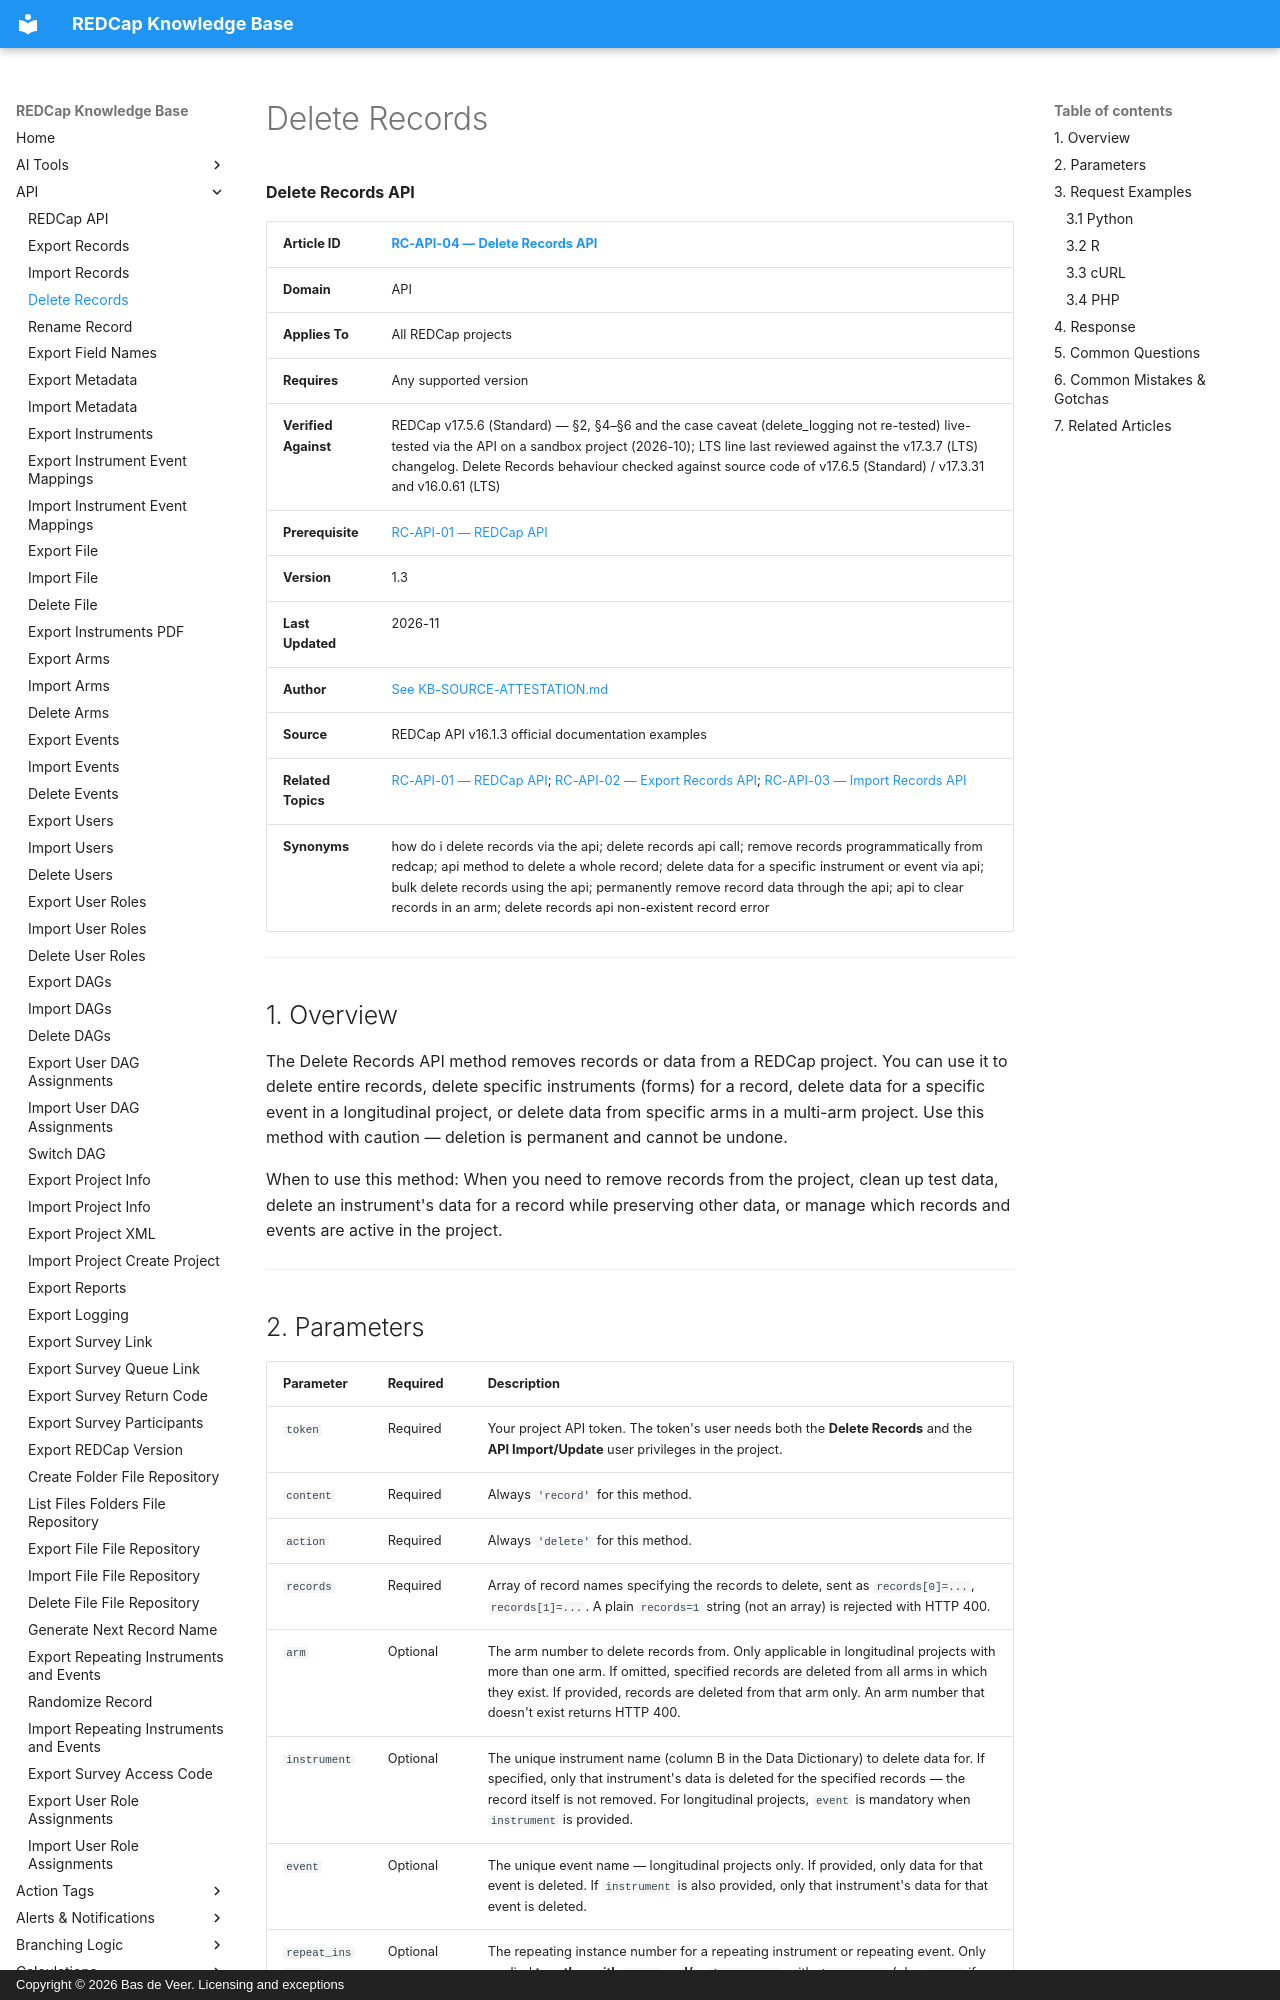

repository: bdeveer/REDCap_KB_RAG · page: RC-API-04_Delete-Records/index.html · generator: mkdocs · copyright: Copyright © 2026 Bas de Veer. Licensing and exceptions



**Delete Records API**

| **Article ID** | [RC-API-04 — Delete Records API](RC-API-04_Delete-Records.md) |
|---|---|
| **Domain** | API |
| **Applies To** | All REDCap projects |
| **Requires** | Any supported version |
| **Verified Against** | REDCap v17.5.6 (Standard) — §2, §4–§6 and the case caveat (delete_logging not re-tested) live-tested via the API on a sandbox project (2026-10); LTS line last reviewed against the v17.3.7 (LTS) changelog. Delete Records behaviour checked against source code of v17.6.5 (Standard) / v17.3.31 and v16.0.61 (LTS) |
| **Prerequisite** | [RC-API-01 — REDCap API](RC-API-01_REDCap-API.md) |
| **Version** | 1.3 |
| **Last Updated** | 2026-11 |
| **Author** | [See KB-SOURCE-ATTESTATION.md](KB-SOURCE-ATTESTATION.md) |
| **Source** | REDCap API v16.1.3 official documentation examples |
| **Related Topics** | [RC-API-01 — REDCap API](RC-API-01_REDCap-API.md); [RC-API-02 — Export Records API](RC-API-02_Export-Records.md); [RC-API-03 — Import Records API](RC-API-03_Import-Records.md)|
| **Synonyms** | how do i delete records via the api; delete records api call; remove records programmatically from redcap; api method to delete a whole record; delete data for a specific instrument or event via api; bulk delete records using the api; permanently remove record data through the api; api to clear records in an arm; delete records api non-existent record error |

---

## 1. Overview

The Delete Records API method removes records or data from a REDCap project. You can use it to delete entire records, delete specific instruments (forms) for a record, delete data for a specific event in a longitudinal project, or delete data from specific arms in a multi-arm project. Use this method with caution — deletion is permanent and cannot be undone.

When to use this method: When you need to remove records from the project, clean up test data, delete an instrument's data for a record while preserving other data, or manage which records and events are active in the project.

---
